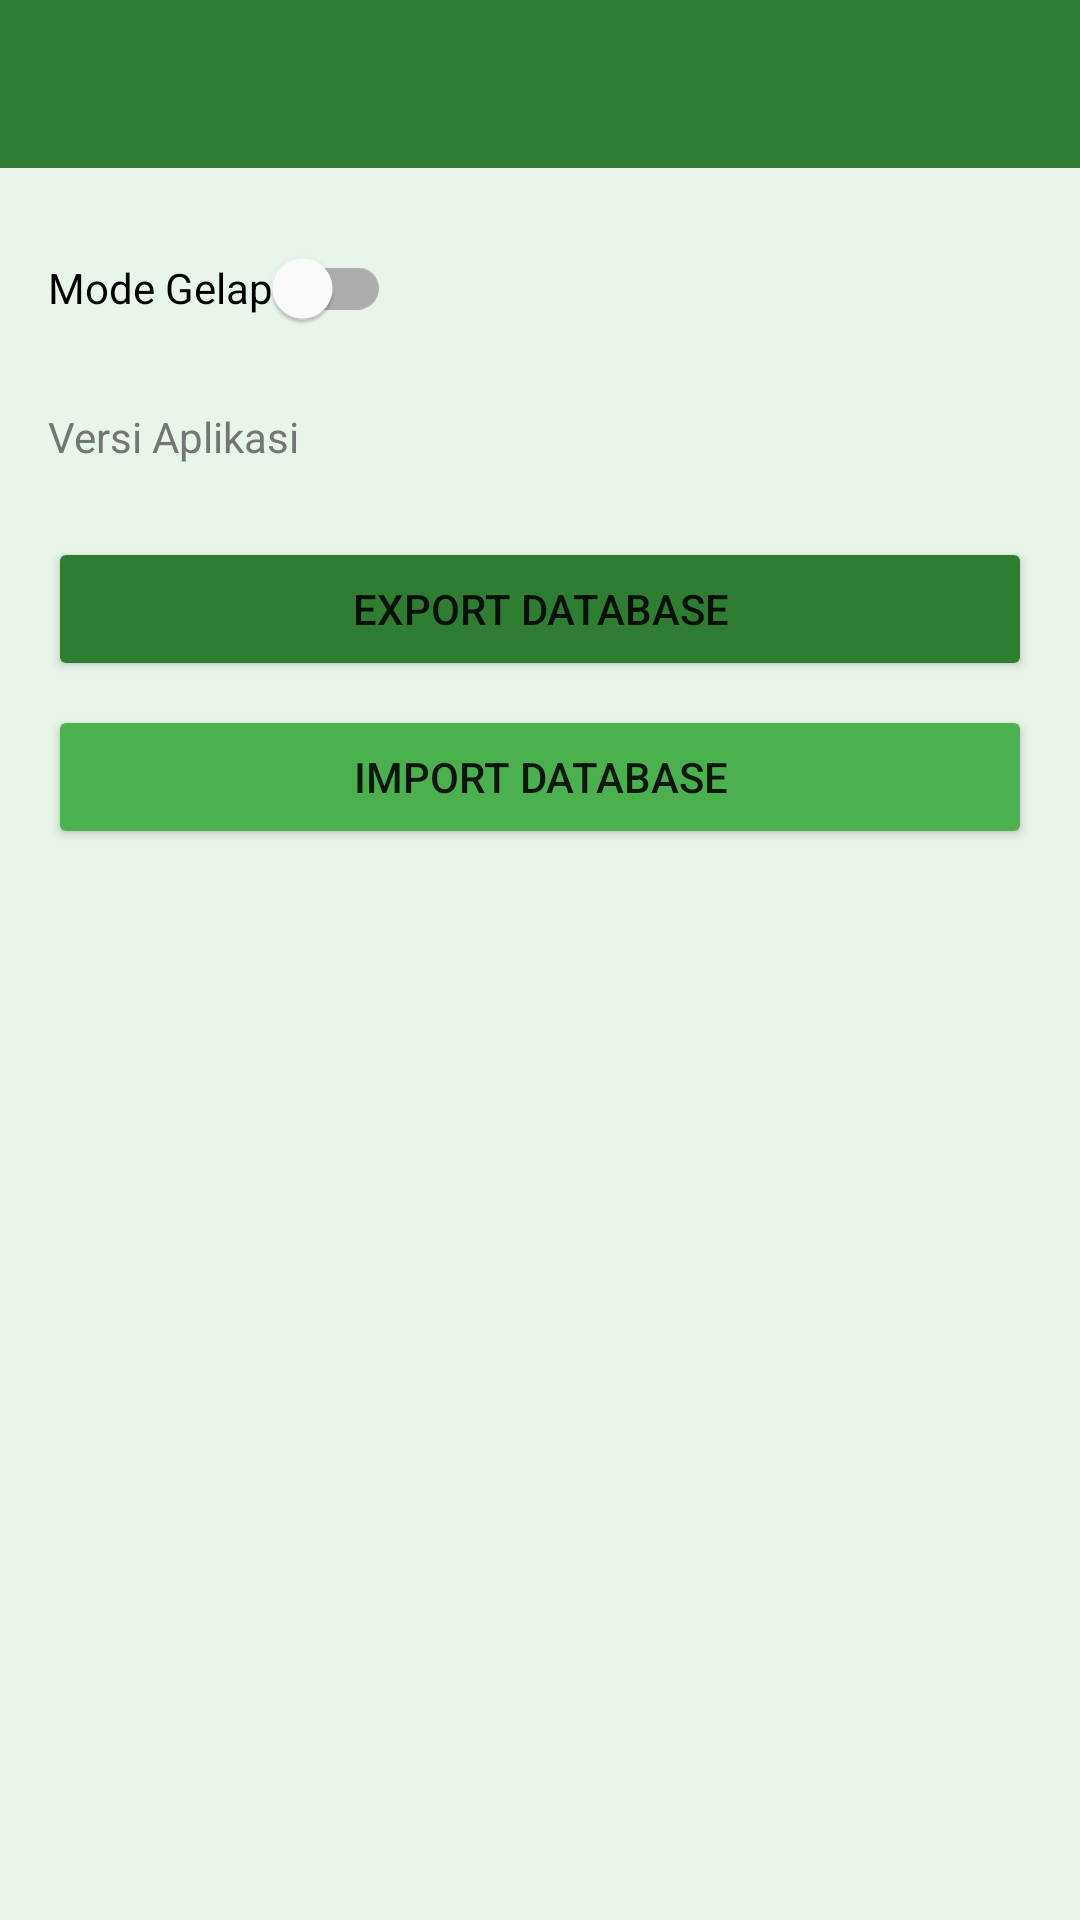

Here is an Android app screen rendered from its layout file. Give the layout XML and the strings, colors and styles it references.
<!-- AndroidManifest.xml: application theme AppTheme -->
<!-- res/layout/activity_settings.xml -->
<?xml version="1.0" encoding="utf-8"?>
<LinearLayout xmlns:android="http://schemas.android.com/apk/res/android"
    xmlns:app="http://schemas.android.com/apk/res-auto"
    android:layout_width="match_parent"
    android:layout_height="match_parent"
    android:orientation="vertical"
    android:background="#E8F5E9">

    <com.google.android.material.appbar.AppBarLayout
        android:layout_width="match_parent"
        android:layout_height="wrap_content">

        <androidx.appcompat.widget.Toolbar
            android:id="@+id/toolbar"
            android:layout_width="match_parent"
            android:layout_height="?attr/actionBarSize"
            android:background="#2E7D32"
            android:theme="@style/ThemeOverlay.AppCompat.Dark.ActionBar"
            android:title="Settings" />

    </com.google.android.material.appbar.AppBarLayout>

    <ScrollView
        android:layout_width="match_parent"
        android:layout_height="match_parent">

        <LinearLayout
            android:layout_width="match_parent"
            android:layout_height="wrap_content"
            android:orientation="vertical"
            android:padding="16dp">

            <com.google.android.material.switchmaterial.SwitchMaterial
                android:id="@+id/switch_dark_mode"
                android:layout_width="wrap_content"
                android:layout_height="wrap_content"
                android:text="Mode Gelap"
                android:layout_marginBottom="16dp" />

            <TextView
                android:id="@+id/tv_version"
                android:layout_width="wrap_content"
                android:layout_height="wrap_content"
                android:text="Versi Aplikasi"
                android:textSize="14sp"
                android:textColor="#757575"
                android:layout_marginBottom="24dp" />

            <Button
                android:id="@+id/btn_export_db"
                android:layout_width="match_parent"
                android:layout_height="wrap_content"
                android:text="Export Database"
                android:backgroundTint="#2E7D32" />

            <Button
                android:id="@+id/btn_import_db"
                android:layout_width="match_parent"
                android:layout_height="wrap_content"
                android:text="Import Database"
                android:backgroundTint="#4CAF50"
                android:layout_marginTop="8dp" />

        </LinearLayout>

    </ScrollView>

</LinearLayout>
<!-- resources referenced by this layout -->
<resources>
  <style name="AppTheme" parent="Theme.MaterialComponents.Light.NoActionBar">
          <item name="colorPrimary">@color/green_primary</item>
          <item name="colorPrimaryVariant">@color/green_dark</item>
          <item name="colorOnPrimary">@color/text_light</item>
          <item name="colorSecondary">@color/green_accent</item>
          <item name="colorOnSecondary">@color/text_light</item>
          <item name="android:windowBackground">#E8F5E9</item>
      </style>
  <color name="green_primary">#2E7D32</color>
  <color name="green_dark">#1B5E20</color>
  <color name="text_light">#ffffff</color>
  <color name="green_accent">#4CAF50</color>
</resources>
